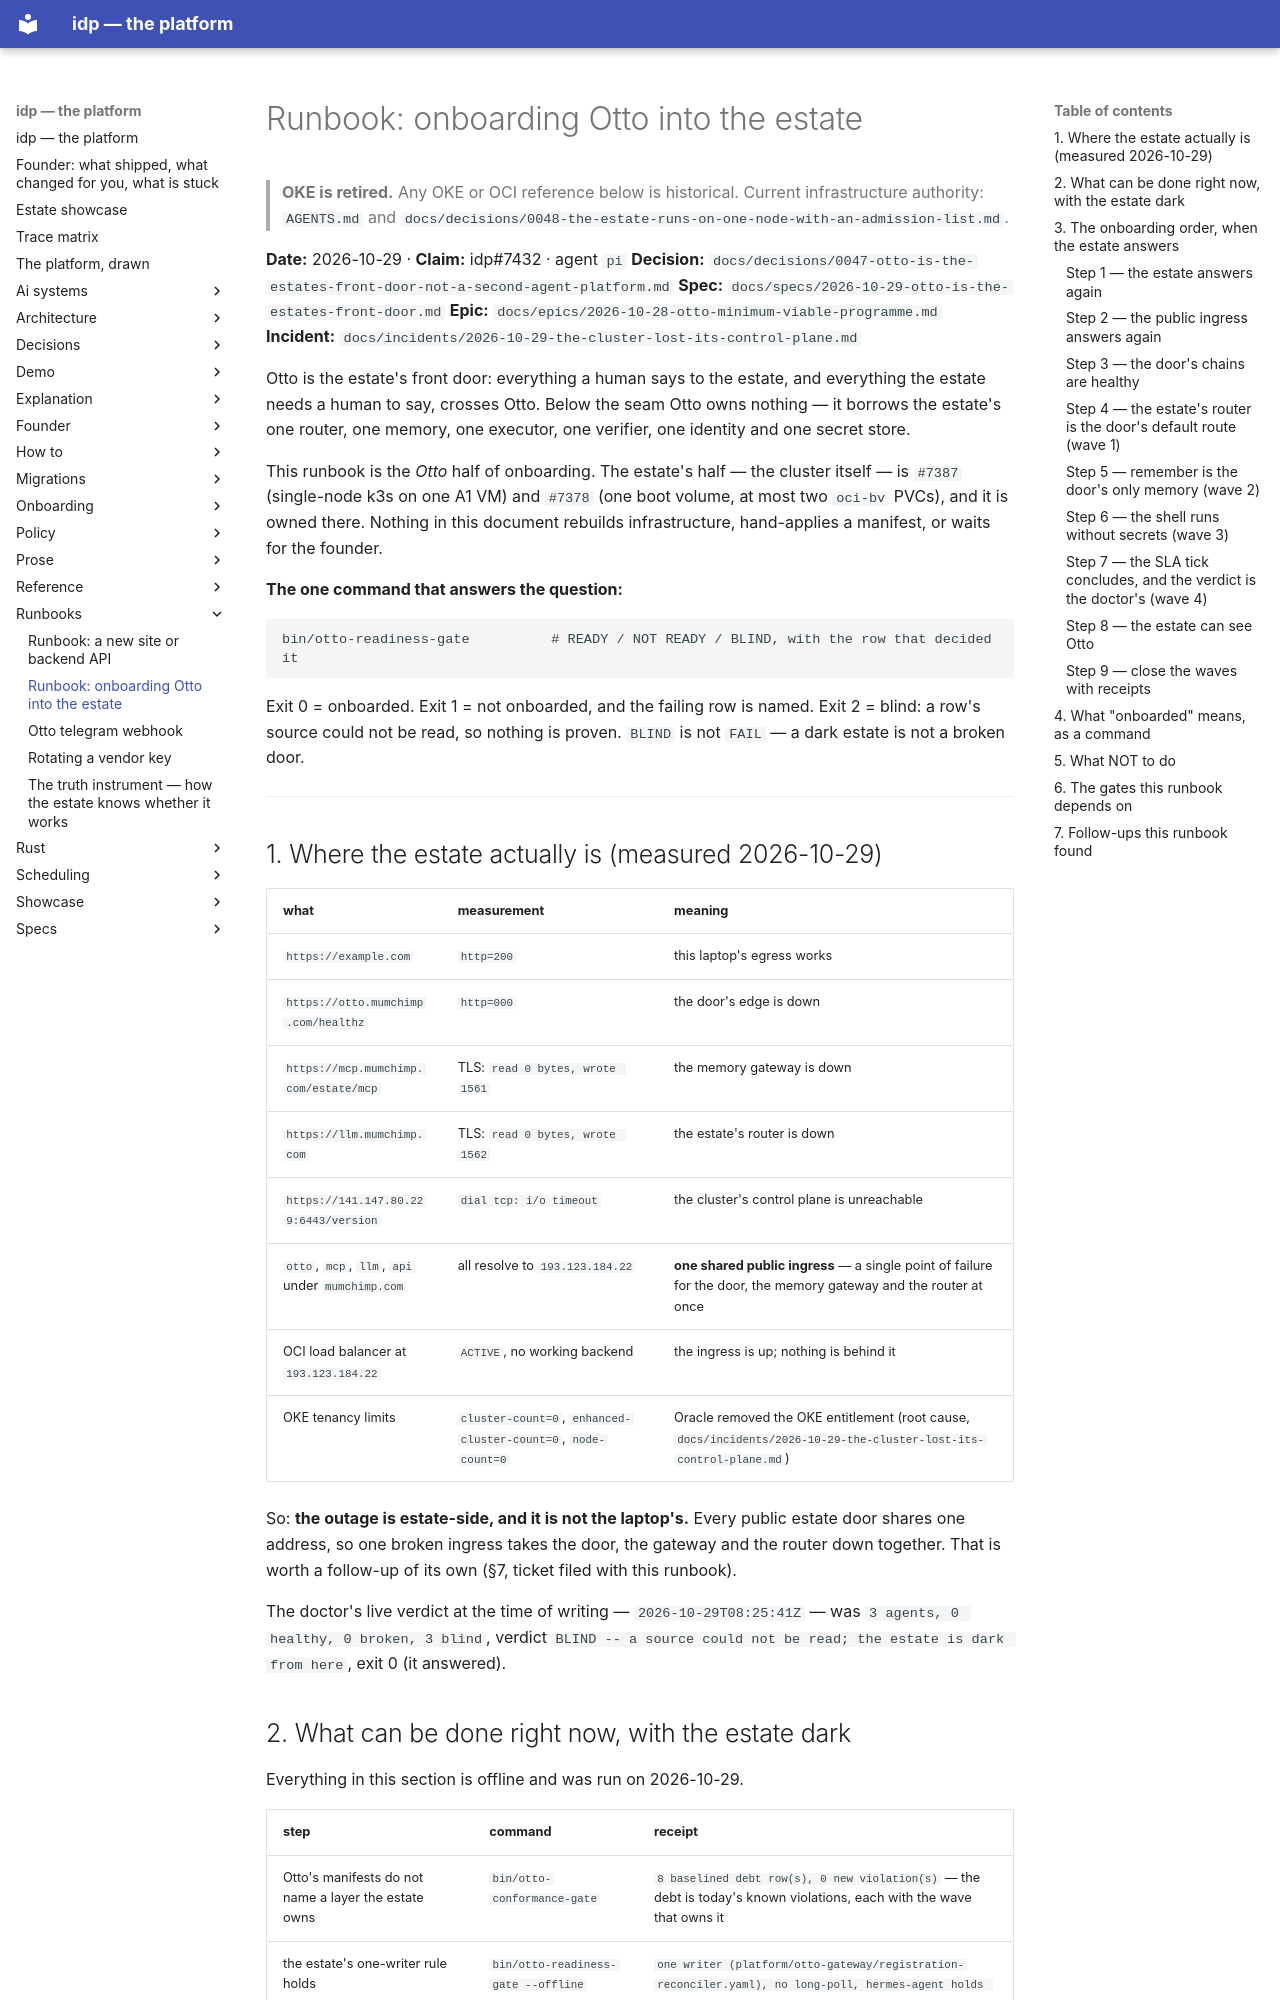

repository: chidionyema/idp · page: runbooks/otto-onboarding/index.html · generator: mkdocs

# Runbook: onboarding Otto into the estate

> **OKE is retired.** Any OKE or OCI reference below is historical. Current infrastructure authority: `AGENTS.md` and `docs/decisions/0048-the-estate-runs-on-one-node-with-an-admission-list.md`.

**Date:** 2026-10-29 · **Claim:** idp#7432 · agent `pi`
**Decision:** `docs/decisions/0047-otto-is-the-estates-front-door-not-a-second-agent-platform.md`
**Spec:** `docs/specs/2026-10-29-otto-is-the-estates-front-door.md`
**Epic:** `docs/epics/2026-10-28-otto-minimum-viable-programme.md`
**Incident:** `docs/incidents/2026-10-29-the-cluster-lost-its-control-plane.md`

Otto is the estate's front door: everything a human says to the estate, and everything the
estate needs a human to say, crosses Otto. Below the seam Otto owns nothing — it borrows the
estate's one router, one memory, one executor, one verifier, one identity and one secret store.

This runbook is the *Otto* half of onboarding. The estate's half — the cluster itself — is
`#7387` (single-node k3s on one A1 VM) and `#7378` (one boot volume, at most two `oci-bv`
PVCs), and it is owned there. Nothing in this document rebuilds infrastructure, hand-applies a
manifest, or waits for the founder.

**The one command that answers the question:**

```bash
bin/otto-readiness-gate          # READY / NOT READY / BLIND, with the row that decided it
```

Exit 0 = onboarded. Exit 1 = not onboarded, and the failing row is named. Exit 2 = blind: a
row's source could not be read, so nothing is proven. `BLIND` is not `FAIL` — a dark estate is
not a broken door.

---

## 1. Where the estate actually is (measured 2026-10-29)

| what | measurement | meaning |
|---|---|---|
| `https://example.com` | `http=200` | this laptop's egress works |
| `https://otto.mumchimp.com/healthz` | `http=000` | the door's edge is down |
| `https://mcp.mumchimp.com/estate/mcp` | TLS: `read 0 bytes, wrote 1561` | the memory gateway is down |
| `https://llm.mumchimp.com` | TLS: `read 0 bytes, wrote 1562` | the estate's router is down |
| `https://141.147.80.229:6443/version` | `dial tcp: i/o timeout` | the cluster's control plane is unreachable |
| `otto`, `mcp`, `llm`, `api` under `mumchimp.com` | all resolve to `193.123.184.22` | **one shared public ingress** — a single point of failure for the door, the memory gateway and the router at once |
| OCI load balancer at `193.123.184.22` | `ACTIVE`, no working backend | the ingress is up; nothing is behind it |
| OKE tenancy limits | `cluster-count=0`, `enhanced-cluster-count=0`, `node-count=0` | Oracle removed the OKE entitlement (root cause, `docs/incidents/2026-10-29-the-cluster-lost-its-control-plane.md`) |

So: **the outage is estate-side, and it is not the laptop's.** Every public estate door shares
one address, so one broken ingress takes the door, the gateway and the router down together.
That is worth a follow-up of its own (§7, ticket filed with this runbook).

The doctor's live verdict at the time of writing — `2026-10-29T08:25:41Z` — was
`3 agents, 0 healthy, 0 broken, 3 blind`, verdict
`BLIND -- a source could not be read; the estate is dark from here`, exit 0 (it answered).
